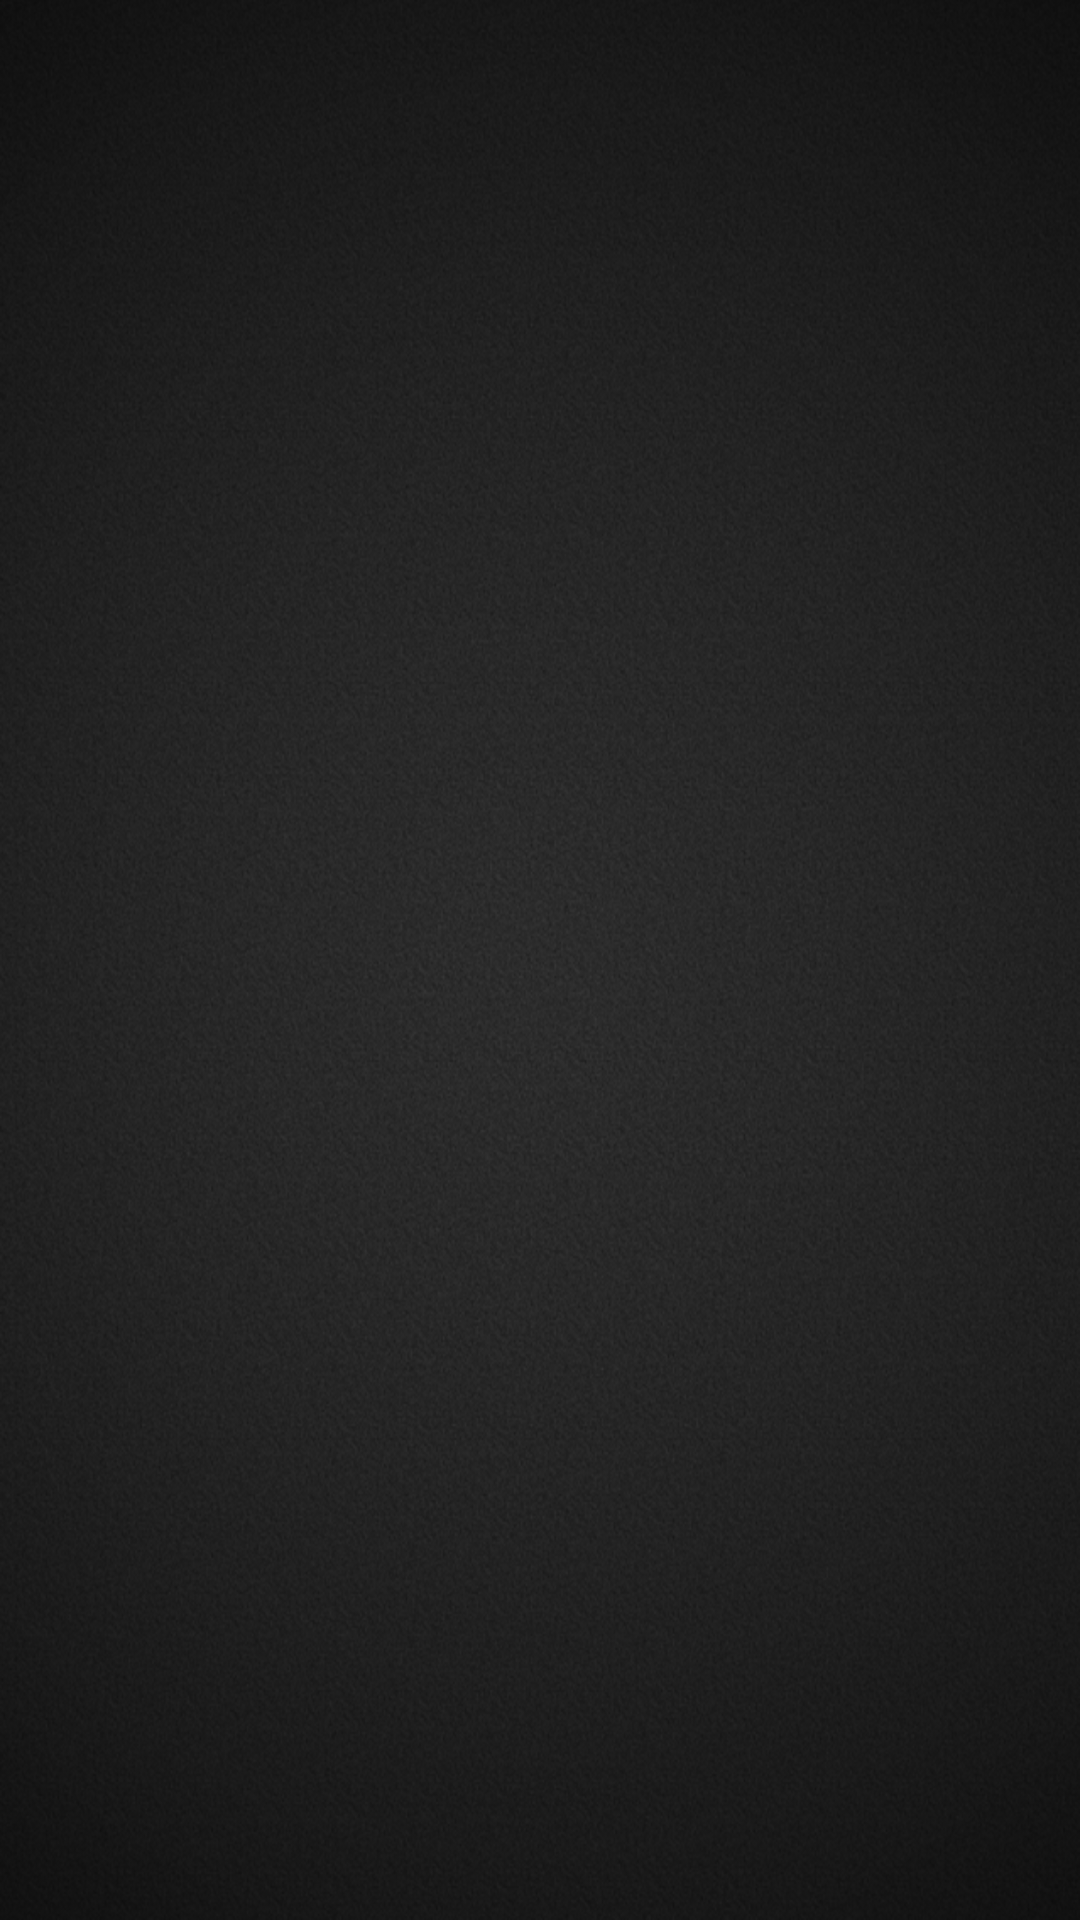

Here is an Android app screen rendered from its layout file. Give the layout XML and the strings, colors and styles it references.
<!-- AndroidManifest.xml: application theme AppTheme -->
<!-- res/layout/activity_cats_screen.xml -->
<?xml version="1.0" encoding="utf-8"?>
<RelativeLayout xmlns:android="http://schemas.android.com/apk/res/android"
    android:layout_width="match_parent"
    android:layout_height="match_parent"
    android:background="@drawable/bg" >
    
    
    
     <ListView
        android:id="@+id/list"
        android:layout_width="fill_parent"
        android:layout_height="wrap_content"
        android:divider="@color/list_divider"
        android:layout_marginTop="5dp"
        android:dividerHeight="1dp"
        android:listSelector="@drawable/list_row_selector" />
    

</RelativeLayout>
<!-- resources referenced by this layout -->
<resources>
  <!-- drawable bg: png bitmap (drawable-hdpi, 378250 bytes) -->
  <style name="AppTheme" parent="AppBaseTheme">
          
      </style>
  <style name="AppBaseTheme" parent="Theme.AppCompat.Light">
          
      </style>
</resources>
